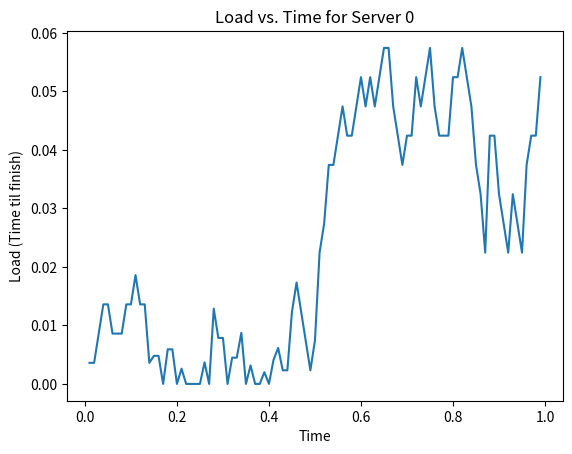

Write Python code to recreate this figure. (Note: this script raises an exception after producing the figure.)
import random
import matplotlib.pyplot as plt
import numpy as np

num_clients = 80
packets_per_client = 10
num_load_balancers = 2
num_servers = 4
processing_time = 0.005 # time per packet

#class defining a client/host
class Client:
	def __init__(self, address):
		self.id = address

#class defining the load balancer
class LoadBalancer:
	def __init__(self, address):
		self.id = address
		self.connection_table = {}

	def assign_server_random(self, packet):
		packet_id = packet.clientid
		return random.randint(0, num_servers - 1)

	def assign_server_hashing(self, packet):
		return hash(str(packet.clientid)) % num_servers

	def assign_server_power_of_2_choices_no_memory(self, packet, servers):
		first_query_server = random.randint(0, len(servers) - 1)
		second_query_server = random.randint(0, len(servers) - 1)
		while (first_query_server == second_query_server):
			second_query_server = random.randint(0, len(servers) - 1)

		first_query_load = servers[first_query_server].get_load(packet.time_sent)
		second_query_load = servers[second_query_server].get_load(packet.time_sent)

		if first_query_load < second_query_load:
			return first_query_server
		return second_query_server

	def assign_server_power_of_2_choices_with_memory(self, packet, servers):
		if packet.clientid in self.connection_table:
			return self.connection_table[packet.clientid]

		first_query_server = random.randint(0, len(servers) - 1)
		second_query_server = random.randint(0, len(servers) - 1)
		while (first_query_server == second_query_server):
			second_query_server = random.randint(0, len(servers) - 1)

		first_query_load = servers[first_query_server].get_load(packet.time_sent)
		second_query_load = servers[second_query_server].get_load(packet.time_sent)

		if first_query_load < second_query_load:
			self.connection_table[packet.clientid] = first_query_server
			return first_query_server
		self.connection_table[packet.clientid] = second_query_server
		return second_query_server

	def __repr__(self):
		return "Load Balancer id: " + str(self.id)	

#class defining a backend server clients are making requests to 
class Server:
	def __init__(self, address):
		self.id = address
		self.packet_history = []

	def add_packet(self, packet):
		self.packet_history.append(packet)

	#calculate the amount of time until the queue is theoretically free
	def get_load(self, current_time):
		if len(self.packet_history) == 0:
			return 0
		TTF = 0
		t = 0
		i = 0
		while t < current_time:
			if i >= len(self.packet_history):
				break
			packet_i = self.packet_history[i]
			if packet_i.time_sent > current_time:
				break
			if TTF > 0:
				TTF -= (packet_i.time_sent - t)
				if TTF < 0:
					TTF = 0
			TTF += processing_time
			t = packet_i.time_sent
			i += 1
		TTF -= (current_time - t)
		if TTF < 0:
			TTF = 0
		return TTF

	def __repr__(self):
		string = ""
		for packet in self.packet_history:
			string += str(round(packet.time_sent,3)) + " "
		return "Server id: " + str(self.id) +"\n" + "Packet arrival times: " + string

#class defining a packet
class Packet:
	def __init__(self, clientid, time_sent):
		self.clientid = clientid
		self.time_sent = time_sent

	def __repr__(self):
		return "Packet from client: " + str(self.clientid) + " @time: " + str(round(self.time_sent,3))

# Initialization Steps
packets = []
for i in range(num_clients):
	for j in range(packets_per_client):
		packet = Packet(i, random.random())
		packets.append(packet)
packets.sort(key=lambda x: x.time_sent, reverse=False)

load_balancers = []
for i in range(num_load_balancers):
	load_balancer = LoadBalancer(i)
	load_balancers.append(load_balancer)

servers = []
for i in range(num_servers):
	server = Server(i)
	servers.append(server)

# Main Simulation Processing Loop
for packet in packets:
	lb_id = packet.clientid % num_load_balancers
	load_balancer = load_balancers[lb_id]
	# server_id = load_balancer.assign_server_random(packet) # No per-flow consistency :(
	# server_id = load_balancer.assign_server_hashing(packet) # Per-flow consistency :)
	# server_id = load_balancer.assign_server_power_of_2_choices_no_memory(packet, servers) # No Per-flow consistency :( + Congestion control :)
	server_id = load_balancer.assign_server_power_of_2_choices_with_memory(packet, servers) # Per-flow consistency :) + Congestion control :) + Local memory :)
	server = servers[server_id]
	server.add_packet(packet)
	print("Load Balancer " + str(lb_id) + " sent packet from client " + str(packet.clientid) + " to server " + str(server_id))

# Post-Simulation Analysis
for server in servers:
	print(server)
	times = []
	loads = []
	for t in [x/100 for x in range(1, 100)]:
		load = server.get_load(t)
		# print("Load at time", t, "is", round(load, 3))
		times.append(t)
		loads.append(load)
	
	plt.plot(np.array([x for x in times]), np.array([y for y in loads])) # , s=5
	plt.xlabel('Time')
	plt.ylabel('Load (Time til finish)')
	plt.title('Load vs. Time for Server ' + str(server.id))
	plt.savefig('plots/LoadVsTimeForServer' + str(server.id) + '.png')
	plt.clf()

# Per-Flow Consistency Check:
perFlowConsistent = True
for server in servers:
	for otherServer in servers:
		if server.id != otherServer.id:
			for packet in server.packet_history:
				if packet.clientid in [pckt.clientid for pckt in otherServer.packet_history]:
					perFlowConsistent = False
					break
if perFlowConsistent:
	print("Per-Flow Consistency Maintained")
else:
	print("Per-Flow Consistency Not Maintained")
